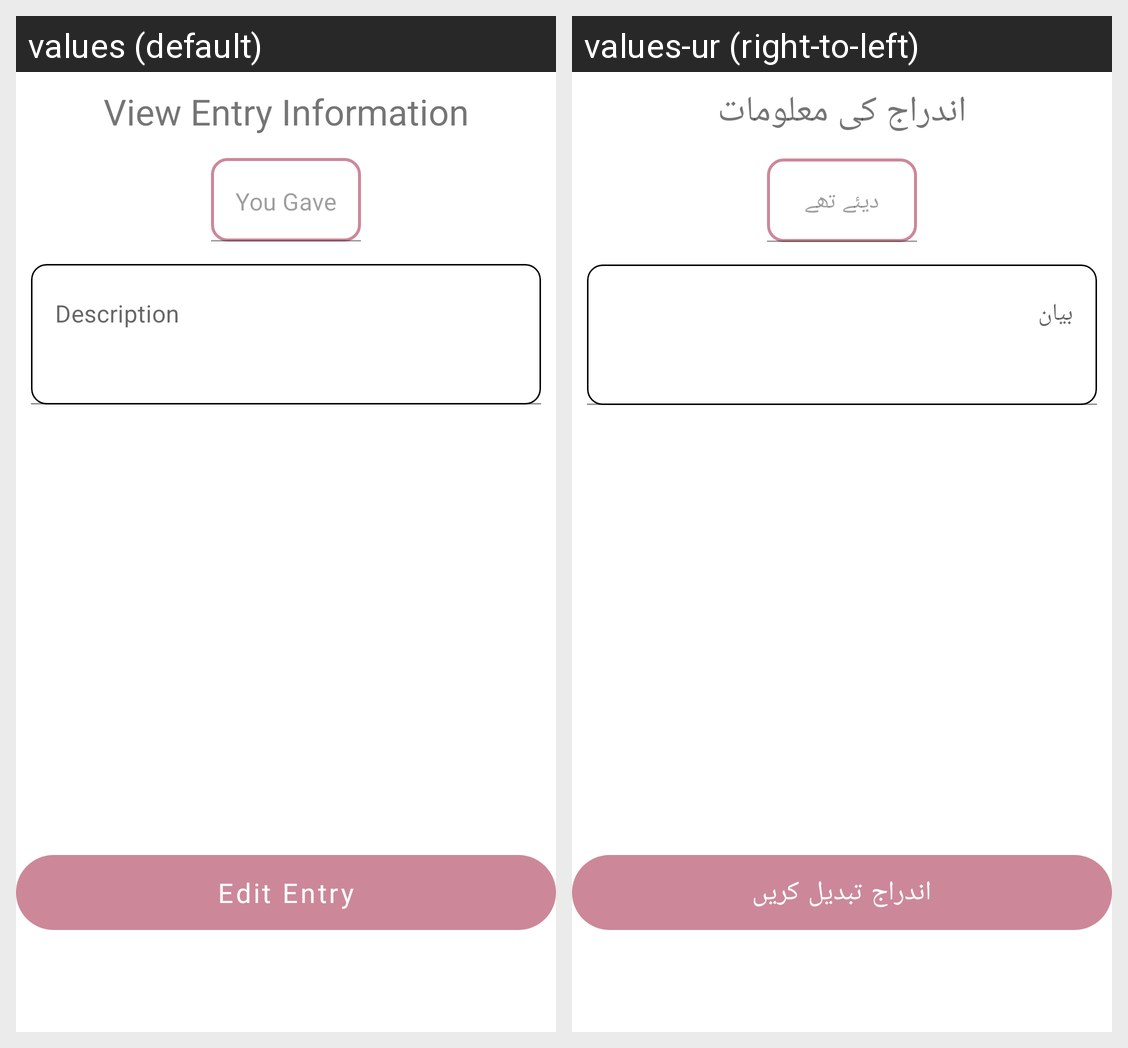

The same Android screen rendered under two of its app's locales, left to right. List the strings drawn on it with the default value and each locale's translation.
Android screen res/layout/fragment_view_entry_info_screen.xml rendered under 2 locales, left to right: values (default), values-ur (right-to-left). Device: Nexus 5 (rendered at 1080×1920; each locale shown at half size, 540×960, under a caption strip naming it); theme Theme.LedgerO.
Strings drawn on this screen, with the default value and each locale's value (text and hints the layout hard-codes, and strings that could not be matched under every locale, appear in the picture but are not listed):

view_entry_detail_title
  values: View Entry Information
  values-ur: اندراج کی معلومات

view_entry_total_amount_hint
  values: You Gave
  values-ur: دیئے تھے

add_new_entry_description_hint
  values: Description
  values-ur: بیان

view_entry_edit_btn_text
  values: Edit Entry
  values-ur: اندراج تبدیل کریں
